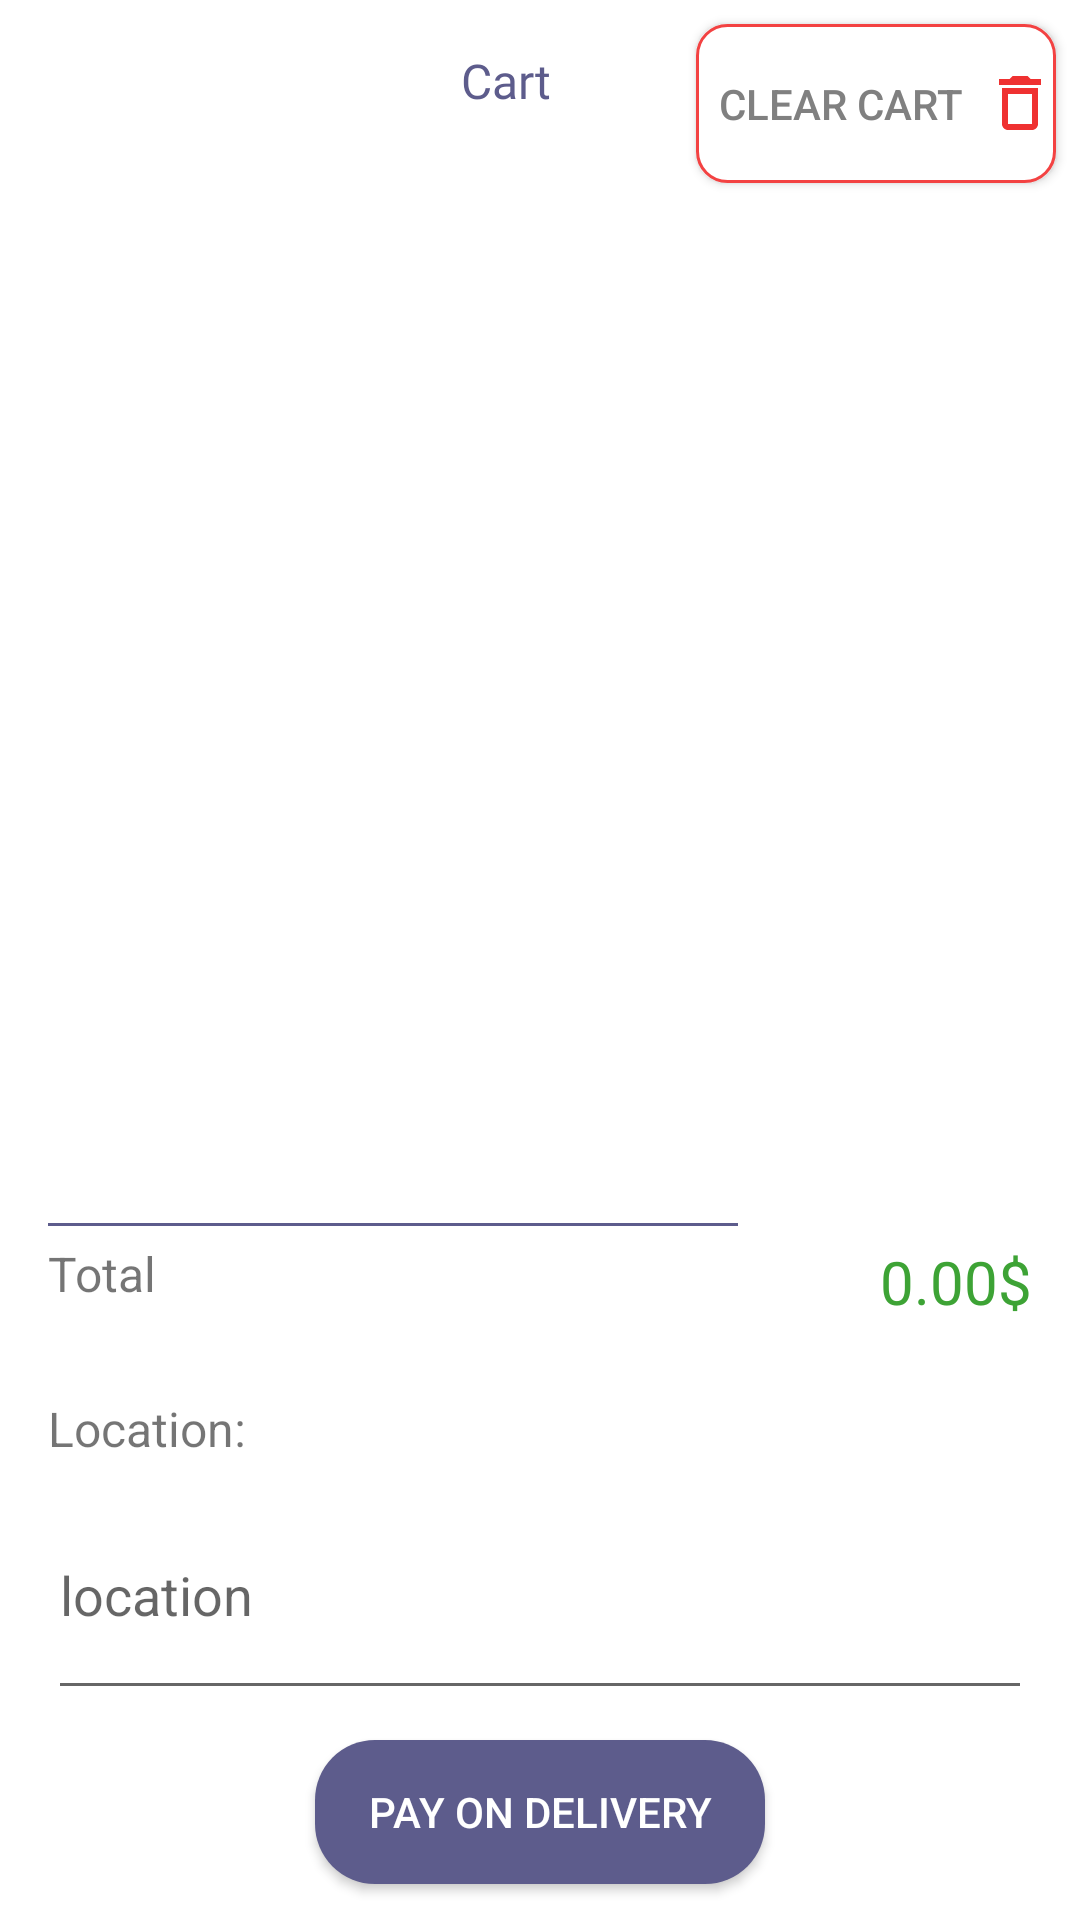

Here is an Android app screen rendered from its layout file. Give the layout XML and the strings, colors and styles it references.
<!-- AndroidManifest.xml: application theme Theme.CircleA -->
<!-- res/layout/activity_cart.xml -->
<?xml version="1.0" encoding="utf-8"?>
<androidx.constraintlayout.widget.ConstraintLayout xmlns:android="http://schemas.android.com/apk/res/android"
    xmlns:app="http://schemas.android.com/apk/res-auto"
    xmlns:tools="http://schemas.android.com/tools"
    android:layout_width="match_parent"
    android:layout_height="match_parent"
    tools:context=".CartActivity">

    <TextView
        android:id="@+id/cartTitle"
        android:layout_width="wrap_content"
        android:layout_height="wrap_content"
        android:layout_marginTop="16dp"
        android:fontFamily="@font/bomb_font"
        android:text="Cart"
        android:textColor="@color/navy"
        android:textSize="16sp"
        app:layout_constraintEnd_toEndOf="parent"
        app:layout_constraintHorizontal_bias="0.466"
        app:layout_constraintStart_toStartOf="parent"
        app:layout_constraintTop_toTopOf="parent" />

    <ImageView
        android:id="@+id/backArrow"
        android:layout_width="20dp"
        android:layout_height="20dp"
        android:layout_marginStart="16dp"
        android:layout_marginTop="16dp"
        app:layout_constraintStart_toStartOf="parent"
        app:layout_constraintTop_toTopOf="parent"
        app:srcCompat="@drawable/back" />


    <ListView
        android:id="@+id/listView"
        android:layout_width="413dp"
        android:layout_height="345dp"
        android:layout_marginTop="16dp"
        app:layout_constraintEnd_toEndOf="parent"
        app:layout_constraintHorizontal_bias="0.4"
        app:layout_constraintStart_toStartOf="parent"
        app:layout_constraintTop_toBottomOf="@+id/cartTitle" />

    <TextView
        android:id="@+id/line"
        android:layout_width="230dp"
        android:layout_height="1dp"
        android:layout_marginStart="16dp"
        android:layout_marginTop="9dp"
        android:background="@color/navy"
        android:text="-"
        app:layout_constraintStart_toStartOf="parent"
        app:layout_constraintTop_toBottomOf="@+id/listView" />

    <TextView
        android:id="@+id/totalTxt"
        android:layout_width="wrap_content"
        android:layout_height="wrap_content"
        android:layout_marginStart="16dp"
        android:layout_marginTop="5dp"
        android:text="Total"
        android:textSize="16sp"
        app:layout_constraintStart_toStartOf="parent"
        app:layout_constraintTop_toBottomOf="@+id/line" />


    <TextView
        android:id="@+id/priceTxt"
        android:layout_width="wrap_content"
        android:layout_height="wrap_content"
        android:layout_marginTop="5dp"
        android:layout_marginEnd="16dp"
        android:text="0.00$"
        android:textColor="#3DA335"
        android:textSize="20sp"
        app:layout_constraintEnd_toEndOf="parent"
        app:layout_constraintTop_toBottomOf="@+id/line" />

    <TextView
        android:id="@+id/writeLocTxt"
        android:layout_width="wrap_content"
        android:layout_height="wrap_content"
        android:layout_marginStart="16dp"
        android:layout_marginTop="30dp"
        android:text="Location: "
        android:textSize="16sp"
        app:layout_constraintStart_toStartOf="parent"
        app:layout_constraintTop_toBottomOf="@+id/totalTxt" />

    <EditText
        android:id="@+id/locationEditTxt"
        android:layout_width="match_parent"
        android:layout_height="80dp"
        android:layout_marginStart="16dp"
        android:layout_marginTop="3dp"
        android:layout_marginEnd="16dp"
        android:ems="10"
        android:hint="location"
        android:inputType="textPersonName"
        app:layout_constraintEnd_toEndOf="parent"
        app:layout_constraintStart_toStartOf="parent"
        app:layout_constraintTop_toBottomOf="@+id/writeLocTxt" />

    <Button
        android:id="@+id/payBtn"
        android:layout_width="150dp"
        android:layout_height="wrap_content"
        android:layout_marginTop="10dp"
        android:background="@drawable/normal_btn2"
        android:text="pay on delivery"
        android:textColor="@color/white"
        app:layout_constraintEnd_toEndOf="parent"
        app:layout_constraintStart_toStartOf="parent"
        app:layout_constraintTop_toBottomOf="@+id/locationEditTxt" />

    <Button
        android:id="@+id/clearCart"
        android:layout_width="120dp"
        android:layout_height="53dp"
        android:layout_marginTop="8dp"
        android:layout_marginEnd="8dp"
        android:background="@drawable/delete_btn"
        android:drawableEnd="@drawable/ic_baseline_delete_outline_24"
        android:text="Clear Cart"
        android:textColor="@color/gray"
        app:layout_constraintEnd_toEndOf="parent"
        app:layout_constraintTop_toTopOf="parent" />


</androidx.constraintlayout.widget.ConstraintLayout>
<!-- resources referenced by this layout -->
<resources>
  <color name="gray">#808080</color>
  <color name="navy">#5d5c8c</color>
  <color name="white">#FFFFFFFF</color>
  <!-- drawable delete_btn (drawable) -->
  <?xml version="1.0" encoding="utf-8"?>
  <selector xmlns:android="http://schemas.android.com/apk/res/android">
      <item>
          <shape android:shape="rectangle">
              <corners android:radius="10dp"/>
              <solid android:color="@color/white"/>
              <stroke android:color="#F34242" android:width="1dp"/>
          </shape>
      </item>
  </selector>
  <!-- drawable ic_baseline_delete_outline_24 (drawable) -->
  <vector android:height="24dp" android:tint="#EF3131"
      android:viewportHeight="24" android:viewportWidth="24"
      android:width="24dp" xmlns:android="http://schemas.android.com/apk/res/android">
      <path android:fillColor="@android:color/white" android:pathData="M6,19c0,1.1 0.9,2 2,2h8c1.1,0 2,-0.9 2,-2L18,7L6,7v12zM8,9h8v10L8,19L8,9zM15.5,4l-1,-1h-5l-1,1L5,4v2h14L19,4z"/>
  </vector>
  <!-- drawable normal_btn2 (drawable) -->
  <?xml version="1.0" encoding="utf-8"?>
  <selector xmlns:android="http://schemas.android.com/apk/res/android">
      <item>
          <shape android:shape="rectangle">
              <corners android:radius="20dp"/>
              <solid android:color="@color/navy"/>
          </shape>
      </item>
  </selector>
  <style name="Theme.CircleA" parent="Theme.MaterialComponents.DayNight.DarkActionBar">
          
          <item name="colorPrimary">#FF5722</item>
          <item name="colorPrimaryVariant">#F44336</item>
          <item name="colorOnPrimary">@color/white</item>
          
          <item name="colorSecondary">@color/teal_200</item>
          <item name="colorSecondaryVariant">@color/teal_700</item>
          <item name="colorOnSecondary">@color/black</item>
          
          <item name="android:statusBarColor" tools:targetApi="l">?attr/colorPrimaryVariant</item>
          
      </style>
  <color name="teal_200">#FF03DAC5</color>
  <color name="teal_700">#FF018786</color>
  <color name="black">#FF000000</color>
</resources>
